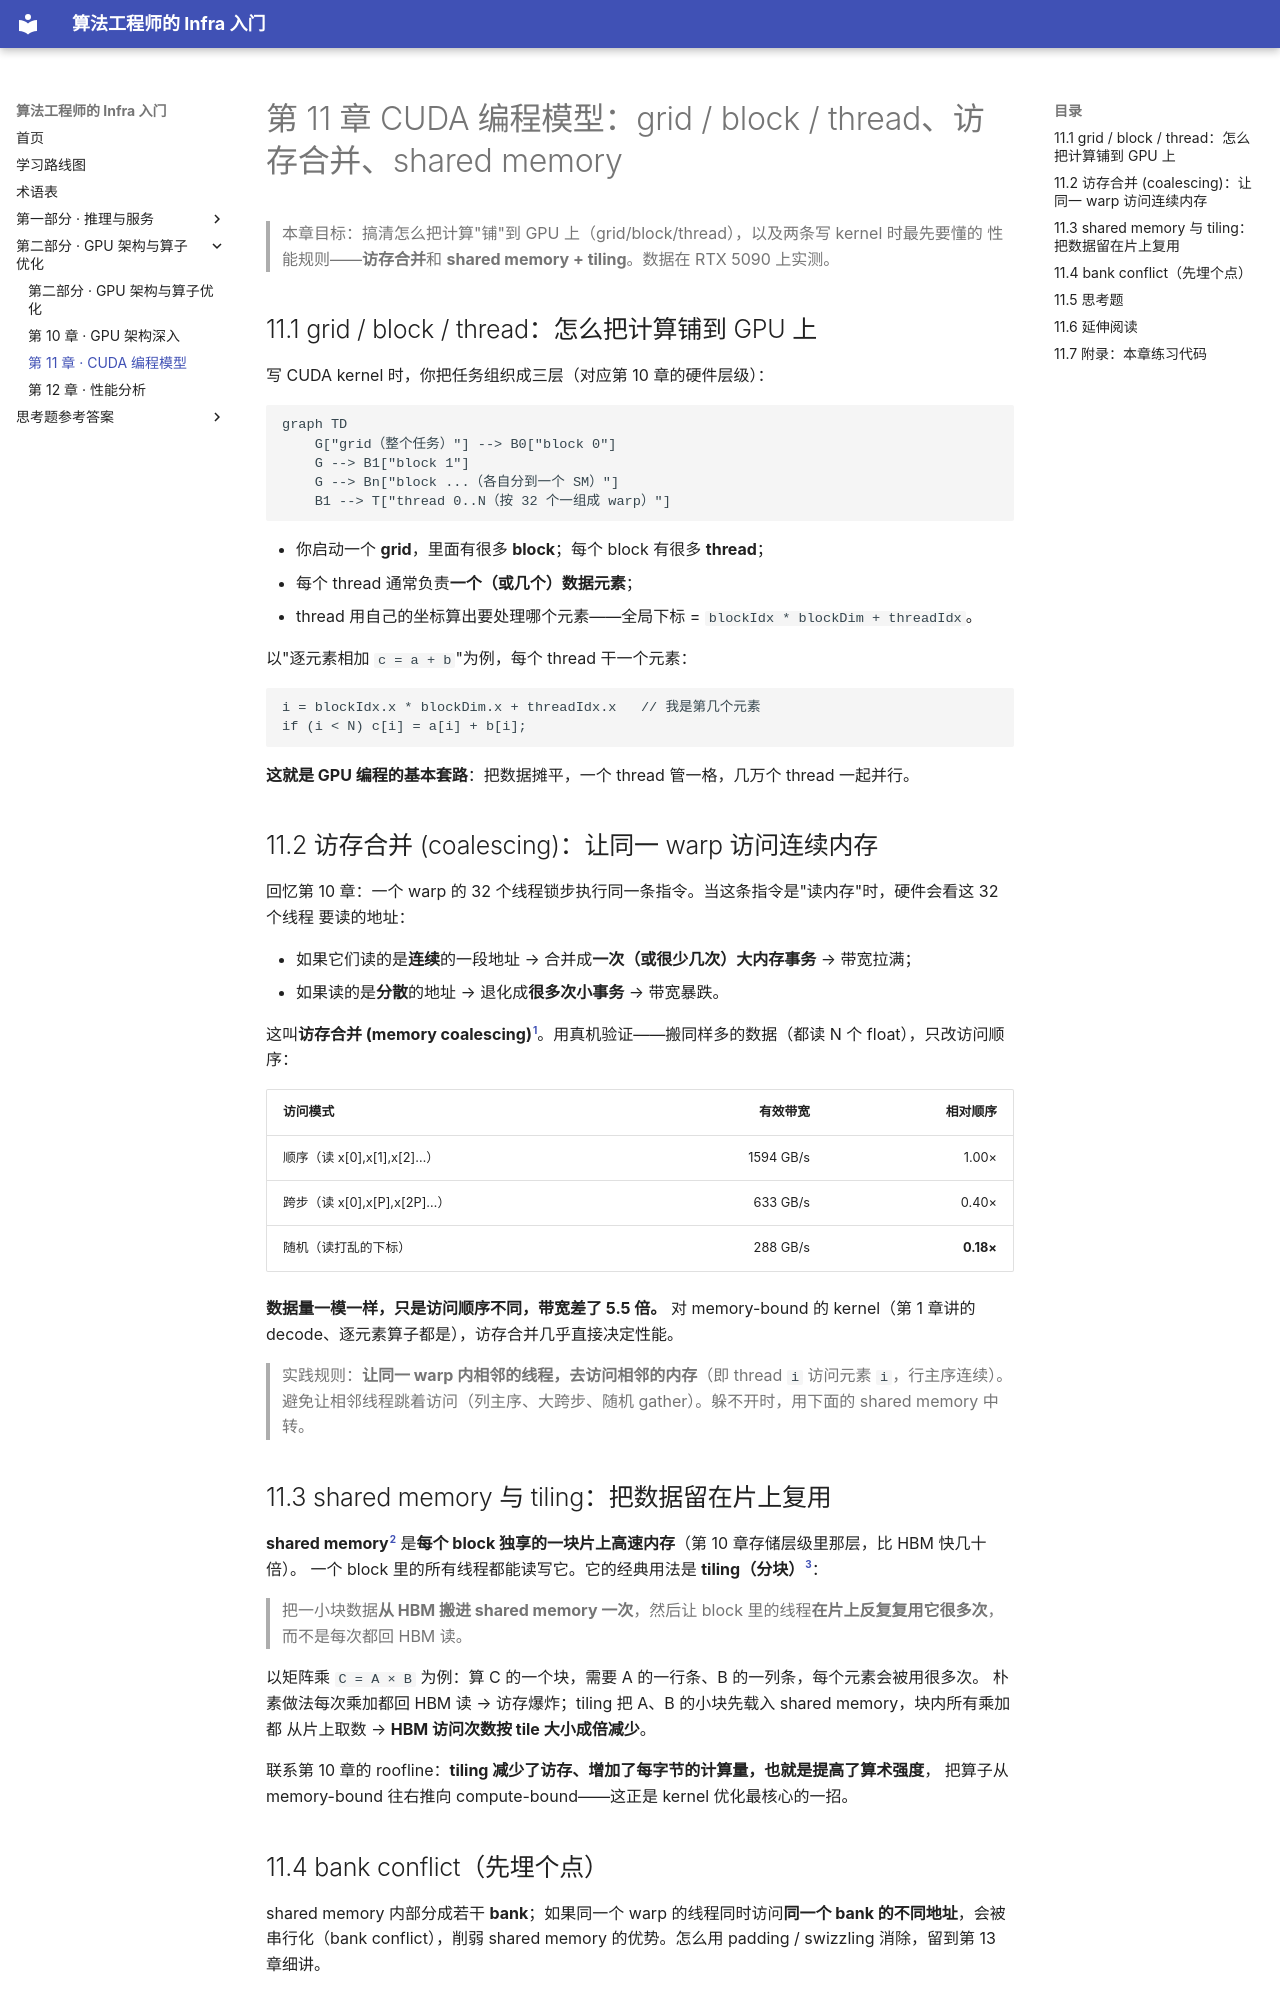

repository: H-Jett/InfraLearning · page: chapters/02-gpu-kernels/11-cuda-model/index.html · generator: mkdocs

# 第 11 章 CUDA 编程模型：grid / block / thread、访存合并、shared memory

> 本章目标：搞清怎么把计算"铺"到 GPU 上（grid/block/thread），以及两条写 kernel 时最先要懂的
> 性能规则——**访存合并**和 **shared memory + tiling**。数据在 RTX 5090 上实测。

## 11.1 grid / block / thread：怎么把计算铺到 GPU 上

写 CUDA kernel 时，你把任务组织成三层（对应第 10 章的硬件层级）：

```mermaid
graph TD
    G["grid（整个任务）"] --> B0["block 0"]
    G --> B1["block 1"]
    G --> Bn["block ...（各自分到一个 SM）"]
    B1 --> T["thread 0..N（按 32 个一组成 warp）"]
```

- 你启动一个 **grid**，里面有很多 **block**；每个 block 有很多 **thread**；
- 每个 thread 通常负责**一个（或几个）数据元素**；
- thread 用自己的坐标算出要处理哪个元素——全局下标 = `blockIdx * blockDim + threadIdx`。

以"逐元素相加 `c = a + b`"为例，每个 thread 干一个元素：

```
i = blockIdx.x * blockDim.x + threadIdx.x   // 我是第几个元素
if (i < N) c[i] = a[i] + b[i];
```

**这就是 GPU 编程的基本套路**：把数据摊平，一个 thread 管一格，几万个 thread 一起并行。

## 11.2 访存合并 (coalescing)：让同一 warp 访问连续内存

回忆第 10 章：一个 warp 的 32 个线程锁步执行同一条指令。当这条指令是"读内存"时，硬件会看这 32 个线程
要读的地址：

- 如果它们读的是**连续**的一段地址 → 合并成**一次（或很少几次）大内存事务** → 带宽拉满；
- 如果读的是**分散**的地址 → 退化成**很多次小事务** → 带宽暴跌。

这叫**访存合并 (memory coalescing)**[^coal]。用真机验证——搬同样多的数据（都读 N 个 float），只改访问顺序：

| 访问模式 | 有效带宽 | 相对顺序 |
|---------|--------:|--------:|
| 顺序（读 x[0],x[1],x[2]…） | 1594 GB/s | 1.00× |
| 跨步（读 x[0],x[P],x[2P]…） | 633 GB/s | 0.40× |
| 随机（读打乱的下标） | 288 GB/s | **0.18×** |

**数据量一模一样，只是访问顺序不同，带宽差了 5.5 倍。** 对 memory-bound 的 kernel（第 1 章讲的
decode、逐元素算子都是），访存合并几乎直接决定性能。

> 实践规则：**让同一 warp 内相邻的线程，去访问相邻的内存**（即 thread `i` 访问元素 `i`，行主序连续）。
> 避免让相邻线程跳着访问（列主序、大跨步、随机 gather）。躲不开时，用下面的 shared memory 中转。

## 11.3 shared memory 与 tiling：把数据留在片上复用

**shared memory**[^smem] 是**每个 block 独享的一块片上高速内存**（第 10 章存储层级里那层，比 HBM 快几十倍）。
一个 block 里的所有线程都能读写它。它的经典用法是 **tiling（分块）**[^tiling]：

> 把一小块数据**从 HBM 搬进 shared memory 一次**，然后让 block 里的线程**在片上反复复用它很多次**，
> 而不是每次都回 HBM 读。

以矩阵乘 `C = A × B` 为例：算 C 的一个块，需要 A 的一行条、B 的一列条，每个元素会被用很多次。
朴素做法每次乘加都回 HBM 读 → 访存爆炸；tiling 把 A、B 的小块先载入 shared memory，块内所有乘加都
从片上取数 → **HBM 访问次数按 tile 大小成倍减少**。

联系第 10 章的 roofline：**tiling 减少了访存、增加了每字节的计算量，也就是提高了算术强度**，
把算子从 memory-bound 往右推向 compute-bound——这正是 kernel 优化最核心的一招。

## 11.4 bank conflict（先埋个点）

shared memory 内部分成若干 **bank**；如果同一个 warp 的线程同时访问**同一个 bank 的不同地址**，会被
串行化（bank conflict），削弱 shared memory 的优势。怎么用 padding / swizzling 消除，留到第 13 章细讲。
